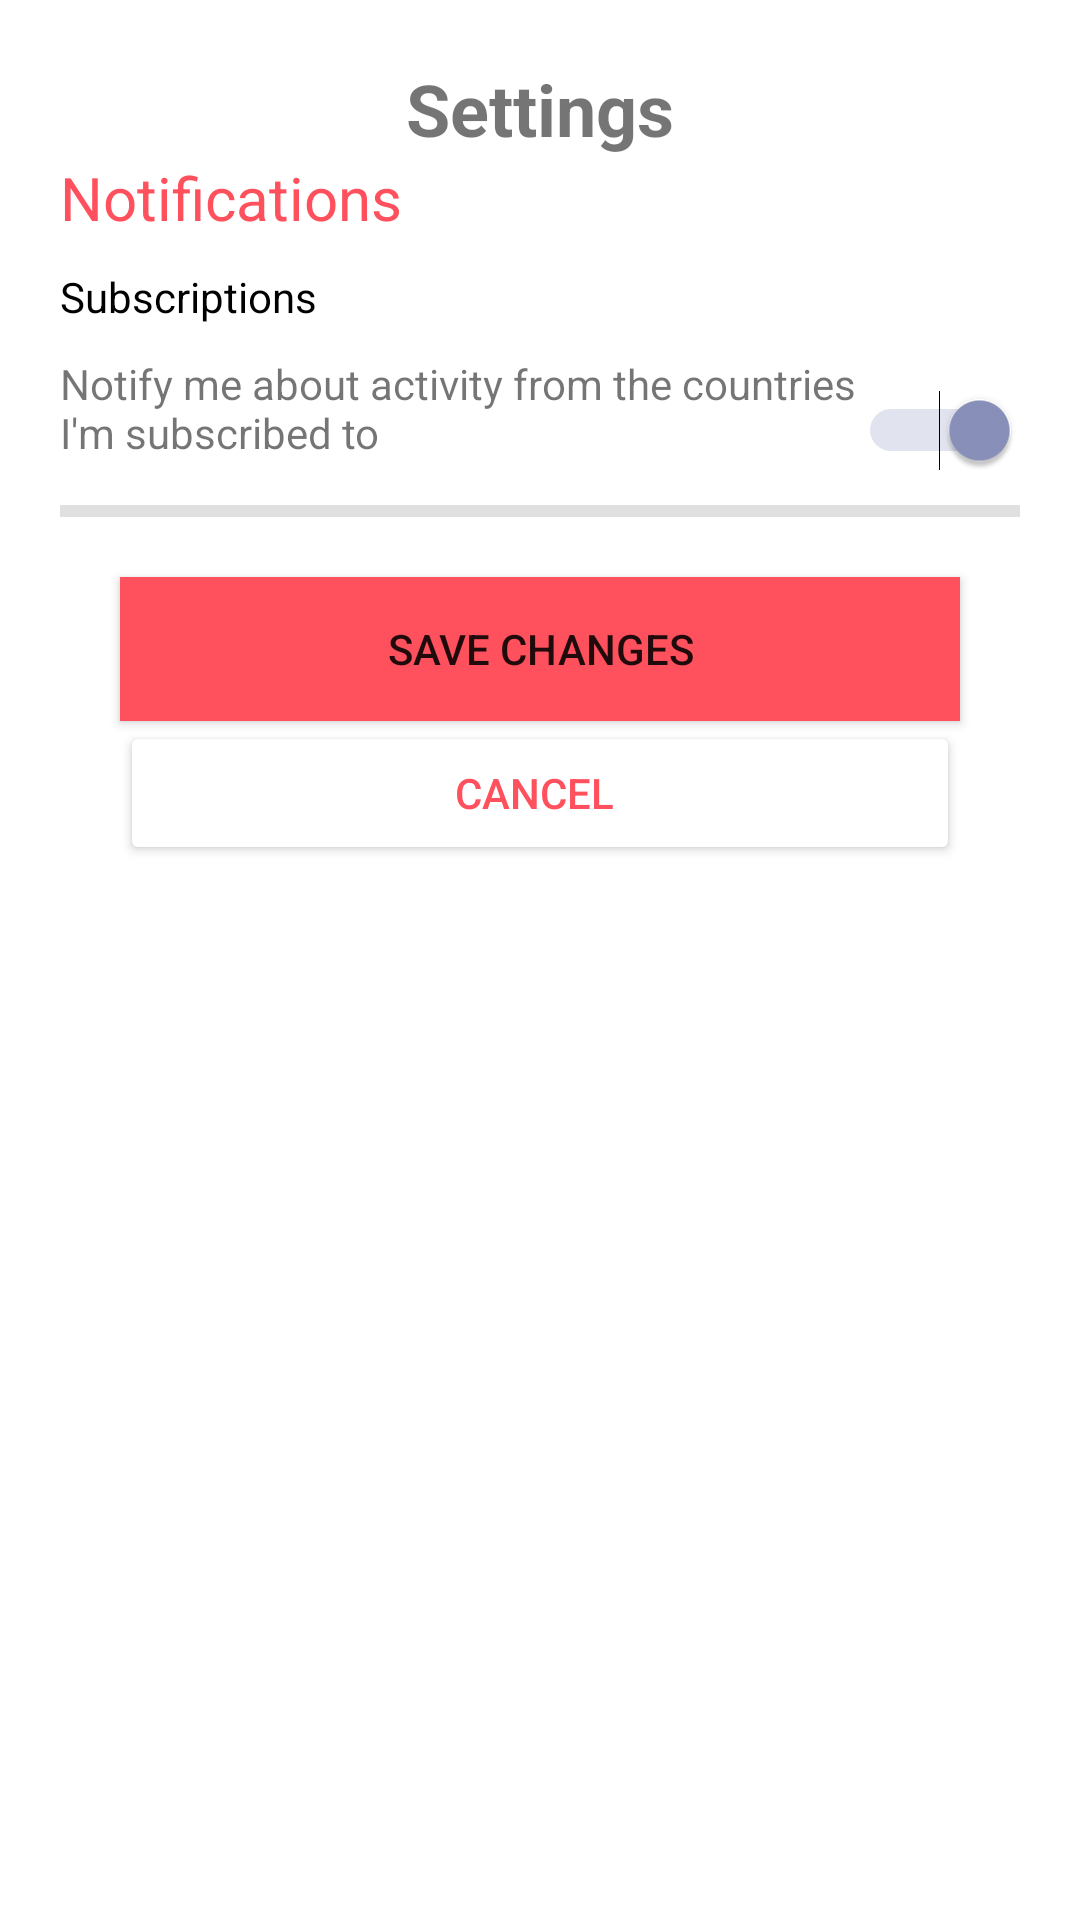

Android layout source for this screen:
<!-- AndroidManifest.xml: application theme AppTheme -->
<!-- res/layout/settings_view.xml -->
<?xml version="1.0" encoding="utf-8"?>
<LinearLayout xmlns:android="http://schemas.android.com/apk/res/android"
    xmlns:app="http://schemas.android.com/apk/res-auto"
    xmlns:tools="http://schemas.android.com/tools"
    android:layout_width="350dp"
    android:layout_height="600dp"
    android:layout_gravity="center"
    android:background="@color/white"
    android:orientation="vertical"
    android:padding="@dimen/all_margin"
    >
    <androidx.appcompat.widget.AppCompatTextView
        android:layout_width="match_parent"
        android:layout_height="wrap_content"
        android:text="Settings"
        android:textStyle="bold"
        android:textSize="24dp"
        android:textAlignment="center"/>
    <androidx.appcompat.widget.AppCompatTextView
        android:id="@+id/notificationOption"
        android:layout_width="match_parent"
        android:layout_height="wrap_content"
        android:text="Notifications"
        android:textColor="@color/colorPrimary"
        android:textSize="20dp"/>
    <LinearLayout
        android:id="@+id/showNotificationSetting"
        android:layout_width="match_parent"
        android:layout_height="wrap_content"
        android:visibility="visible"
        android:orientation="vertical">
        <TextView
            android:layout_width="match_parent"
            android:layout_height="wrap_content"
            android:layout_marginTop="10dp"
            android:text="Subscriptions"
            android:textColor="@android:color/black"/>
        <LinearLayout
            android:layout_marginTop="10dp"
            android:layout_width="match_parent"
            android:layout_height="wrap_content"
            android:orientation="horizontal"
            android:weightSum="3">
            <TextView
                android:layout_width="0dp"
                android:layout_weight="2.5"
                android:layout_height="match_parent"
                android:text="Notify me about activity from the countries I'm subscribed to" />
            <Switch
                android:id="@+id/switchGroup"
                android:layout_width="0dp"
                android:layout_weight="0.5"
                android:layout_height="50dp"
                android:checked="true"
                />
        </LinearLayout>

        <com.google.android.material.button.MaterialButtonToggleGroup
            android:id="@+id/toggleButtonGroup"
            android:layout_width="match_parent"
            android:layout_height="wrap_content"
            android:layout_gravity="center"
            android:visibility="visible"
            android:weightSum="3"
            app:singleSelection="true">

            <Button
                android:id="@+id/button1"
                android:backgroundTint="@color/white"
                style="?attr/materialButtonOutlinedStyle"
                android:layout_width="0dp"
                android:layout_weight="1"
                android:layout_height="wrap_content"

                android:text="1 Hour"
                android:textSize="14dp"/>

            <Button
                android:backgroundTint="@color/white"
                android:id="@+id/button2"
                style="?attr/materialButtonOutlinedStyle"
                android:layout_width="0dp"
                android:layout_height="wrap_content"
                android:layout_weight="1"
                android:textSize="14dp"
                android:text="2 Hours" />

            <Button
                android:backgroundTint="@color/white"
                android:id="@+id/button3"
                style="?attr/materialButtonOutlinedStyle"
                android:layout_width="0dp"
                android:layout_height="wrap_content"
                android:layout_weight="1"
                android:textSize="14dp"
                android:text="24 Hour"

                />
        </com.google.android.material.button.MaterialButtonToggleGroup>
    </LinearLayout>
    <View
        android:layout_width="match_parent"
        android:layout_height="4dp"
        android:background="?android:attr/listDivider" />

    <Button
        android:layout_marginTop="@dimen/all_margin"
        android:layout_marginStart="@dimen/all_margin"
        android:layout_marginEnd="@dimen/all_margin"
        android:id="@+id/updateSetting"
        android:theme="@style/ShapeAppearance.App.SmallComponent"
        android:layout_width="match_parent"
        android:layout_height="wrap_content"
        android:background="@color/colorPrimary"
        android:layout_gravity="bottom"
        android:text="save changes" />

    <Button
        android:id="@+id/cancelSetting"
        android:layout_gravity="bottom"
        android:backgroundTint="@color/white"
        android:layout_marginStart="@dimen/all_margin"
        android:layout_marginEnd="@dimen/all_margin"
        android:layout_marginBottom="@dimen/all_margin"
        android:theme="@style/Widget.AppCompat.Light.ActionButton.Overflow"
        android:textColor="@color/colorPrimary"
        android:layout_width="match_parent"
        android:layout_height="wrap_content"
        android:text="@android:string/cancel" />
</LinearLayout>
<!-- resources referenced by this layout -->
<resources>
  <color name="colorPrimary">#ff505d</color>
  <color name="white">#ffffff</color>
  <dimen name="all_margin">20dp</dimen>
  <style name="ShapeAppearance.App.SmallComponent" parent="ShapeAppearance.MaterialComponents.SmallComponent">
          <item name="colorPrimary">@color/colorPrimary</item>
          <item name="colorPrimaryDark">@color/colorPrimaryDark</item>
          <item name="colorAccent">#8A92BC</item>
          <item name="cornerFamily">cut</item>
          <item name="cornerSize">6dp</item>
      </style>
  <style name="AppTheme" parent="Theme.MaterialComponents.Light.NoActionBar">
          
          <item name="colorPrimary">@color/colorPrimary</item>
          <item name="colorPrimaryDark">@color/colorPrimary</item>
          <item name="colorAccent">#8A92BC</item>
      </style>
  <color name="colorPrimaryDark">#591f57</color>
</resources>
